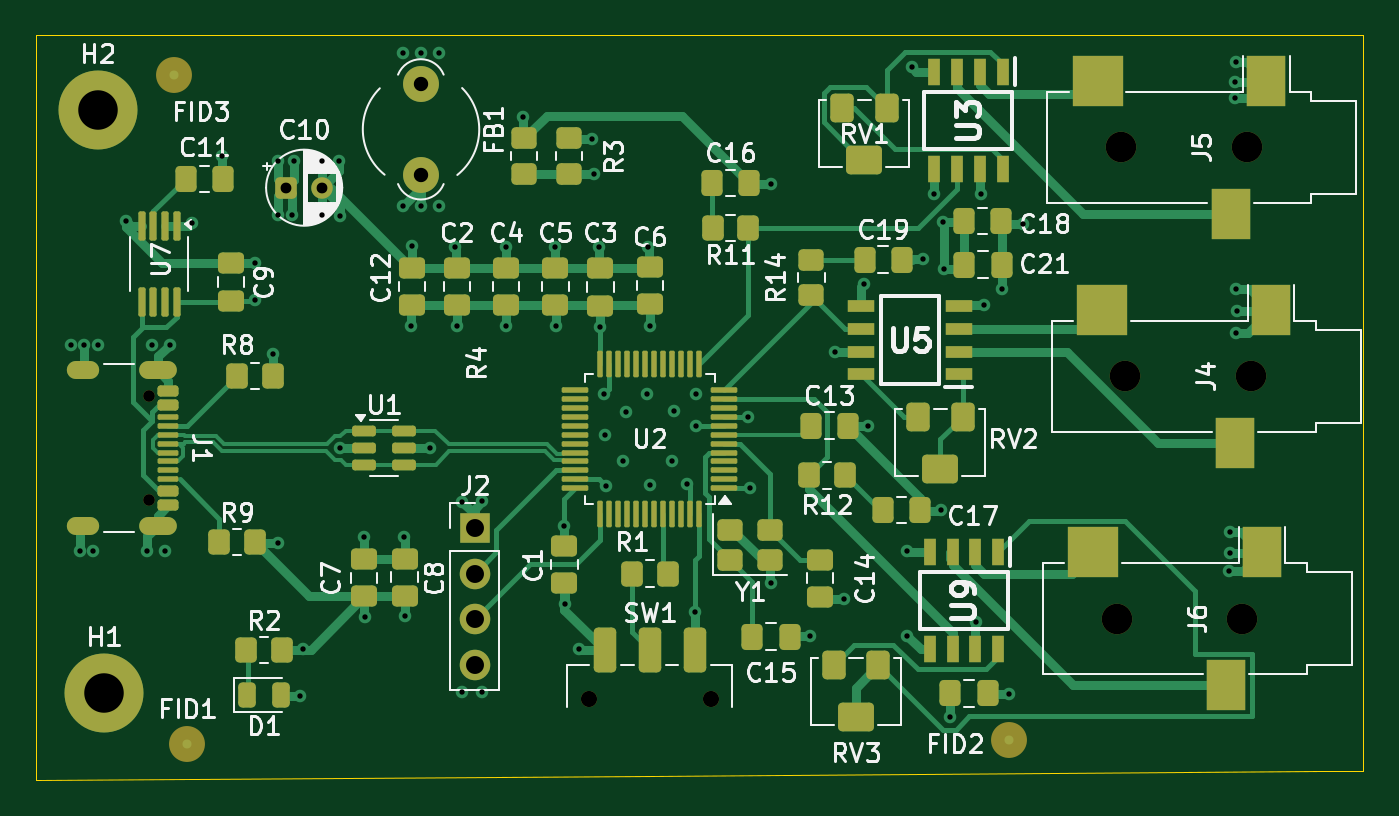
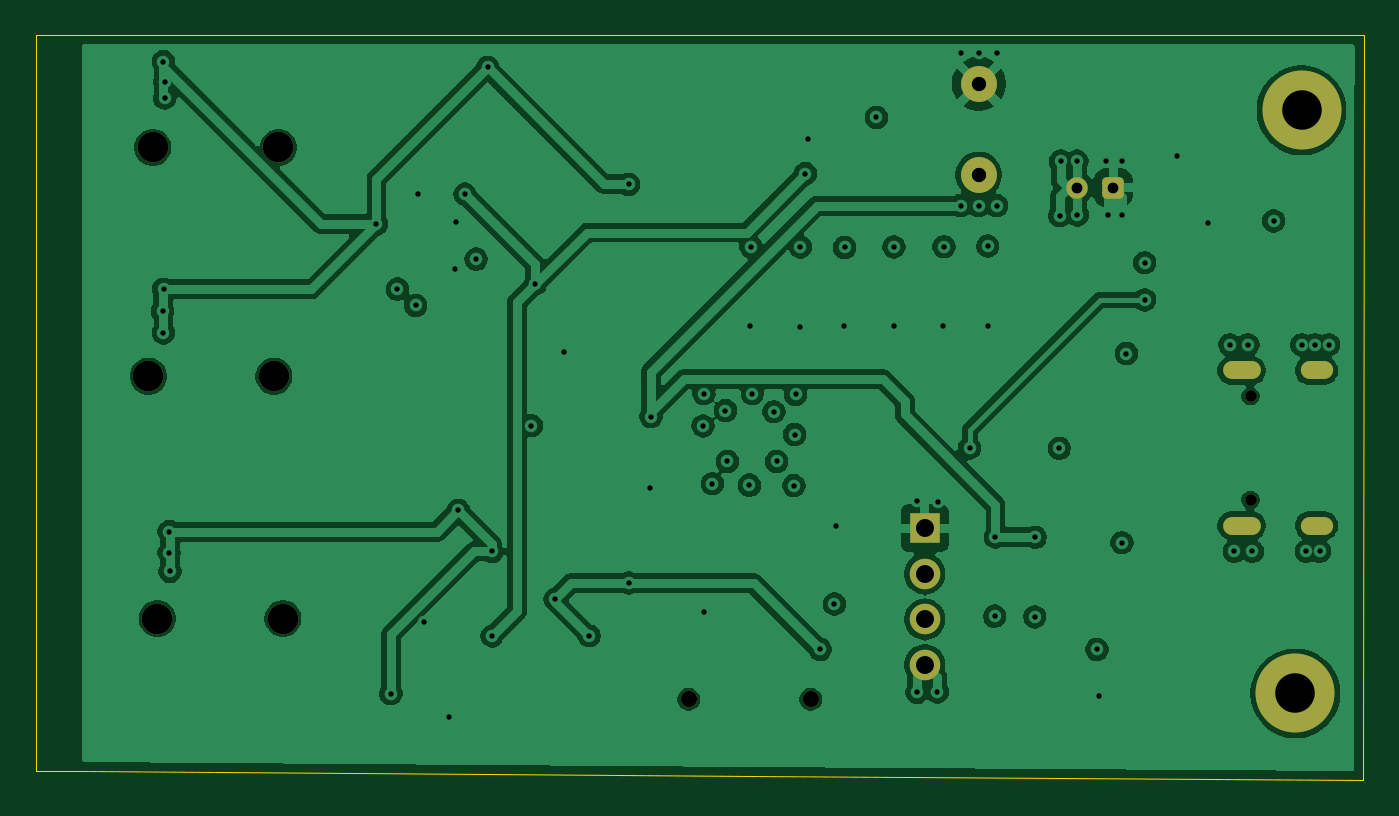
Circuit board: 11 layer files. Board 73.9 x 41.5 mm.
- bottom_copper: EMG_hand_sensor-B_Cu.gbr (147545 bytes)
- bottom_mask: EMG_hand_sensor-B_Mask.gbr (2164 bytes)
- outline: EMG_hand_sensor-Edge_Cuts.gbr (838 bytes)
- top_copper: EMG_hand_sensor-F_Cu.gbr (40044 bytes)
- top_mask: EMG_hand_sensor-F_Mask.gbr (10090 bytes)
- paste: EMG_hand_sensor-F_Paste.gbr (9044 bytes)
- top_silk: EMG_hand_sensor-F_Silkscreen.gbr (79681 bytes)
- inner_copper: EMG_hand_sensor-In1_Cu.gbr (84720 bytes)
- inner_copper: EMG_hand_sensor-In2_Cu.gbr (84372 bytes)
- drill: EMG_hand_sensor-NPTH.drl (601 bytes)
- drill: EMG_hand_sensor-PTH.drl (2489 bytes)

=== bottom_copper: EMG_hand_sensor-B_Cu.gbr (147545 bytes, source omitted) ===
=== bottom_mask: EMG_hand_sensor-B_Mask.gbr (2164 bytes, source withheld) ===
=== outline: EMG_hand_sensor-Edge_Cuts.gbr ===
%TF.GenerationSoftware,KiCad,Pcbnew,9.0.2*%
%TF.CreationDate,2025-07-12T20:18:30+01:00*%
%TF.ProjectId,EMG_hand_sensor,454d475f-6861-46e6-945f-73656e736f72,rev?*%
%TF.SameCoordinates,Original*%
%TF.FileFunction,Profile,NP*%
%FSLAX46Y46*%
G04 Gerber Fmt 4.6, Leading zero omitted, Abs format (unit mm)*
G04 Created by KiCad (PCBNEW 9.0.2) date 2025-07-12 20:18:30*
%MOMM*%
%LPD*%
G01*
G04 APERTURE LIST*
%TA.AperFunction,Profile*%
%ADD10C,0.050000*%
%TD*%
G04 APERTURE END LIST*
D10*
X217750000Y-50000000D02*
X217750000Y-91000000D01*
X178000000Y-91250000D02*
X143840002Y-91494000D01*
X178000000Y-91250000D02*
X215190000Y-90970000D01*
X143840002Y-91494000D02*
X143810000Y-50000000D01*
X143810000Y-50000000D02*
X215210000Y-50000000D01*
X215210000Y-50000000D02*
X217750000Y-50000000D01*
X217750000Y-91000000D02*
X215190000Y-90970000D01*
M02*

=== top_copper: EMG_hand_sensor-F_Cu.gbr (40044 bytes, source omitted) ===
=== top_mask: EMG_hand_sensor-F_Mask.gbr (10090 bytes, source omitted) ===
=== paste: EMG_hand_sensor-F_Paste.gbr (9044 bytes, source omitted) ===
=== top_silk: EMG_hand_sensor-F_Silkscreen.gbr (79681 bytes, source omitted) ===
=== inner_copper: EMG_hand_sensor-In1_Cu.gbr (84720 bytes, source omitted) ===
=== inner_copper: EMG_hand_sensor-In2_Cu.gbr (84372 bytes, source omitted) ===
=== drill: EMG_hand_sensor-NPTH.drl ===
M48
; DRILL file {KiCad 9.0.2} date 2025-07-12T20:18:24+0100
; FORMAT={-:-/ absolute / metric / decimal}
; #@! TF.CreationDate,2025-07-12T20:18:24+01:00
; #@! TF.GenerationSoftware,Kicad,Pcbnew,9.0.2
; #@! TF.FileFunction,NonPlated,1,4,NPTH
FMAT,2
METRIC
; #@! TA.AperFunction,NonPlated,NPTH,ComponentDrill
T1C0.650
; #@! TA.AperFunction,NonPlated,NPTH,ComponentDrill
T2C0.900
; #@! TA.AperFunction,NonPlated,NPTH,ComponentDrill
T3C1.700
%
G90
G05
T1
X150.105Y-70.11
X150.105Y-75.89
T2
X174.6Y-87.0
X181.4Y-87.0
T3
X204.0Y-82.5
X204.25Y-56.25
X204.5Y-69.0
X211.0Y-82.5
X211.25Y-56.25
X211.5Y-69.0
M30

=== drill: EMG_hand_sensor-PTH.drl ===
M48
; DRILL file {KiCad 9.0.2} date 2025-07-12T20:18:24+0100
; FORMAT={-:-/ absolute / metric / decimal}
; #@! TF.CreationDate,2025-07-12T20:18:24+01:00
; #@! TF.GenerationSoftware,Kicad,Pcbnew,9.0.2
; #@! TF.FileFunction,Plated,1,4,PTH
FMAT,2
METRIC
; #@! TA.AperFunction,Plated,PTH,ViaDrill
T1C0.300
; #@! TA.AperFunction,Plated,PTH,ComponentDrill
T2C0.600
; #@! TA.AperFunction,Plated,PTH,ComponentDrill
T3C0.800
; #@! TA.AperFunction,Plated,PTH,ComponentDrill
T4C1.000
; #@! TA.AperFunction,Plated,PTH,ComponentDrill
T5C2.200
%
G90
G05
T1
X145.75Y-67.25
X146.25Y-78.75
X146.5Y-67.25
X147.0Y-78.75
X147.25Y-67.25
X148.82Y-60.35
X150.0Y-78.75
X150.25Y-67.25
X151.0Y-78.75
X151.25Y-67.25
X152.49Y-60.47
X154.19Y-56.71
X156.0Y-64.75
X156.001Y-62.68
X157.02Y-67.739
X157.27Y-60.02
X157.27Y-78.28
X157.28Y-57.0
X158.07Y-60.04
X158.17Y-57.01
X158.54Y-86.8
X158.661Y-84.22
X159.75Y-60.02
X159.77Y-57.02
X160.68Y-57.02
X160.73Y-60.06
X160.76Y-73.01
X162.1Y-77.97
X162.12Y-82.406
X164.25Y-51.0
X164.25Y-59.5
X164.32Y-77.96
X164.35Y-82.366
X164.72Y-66.2
X164.74Y-61.75
X165.25Y-51.0
X165.25Y-59.5
X165.75Y-73.0
X166.25Y-51.0
X166.25Y-59.5
X167.18Y-61.79
X167.24Y-66.21
X167.54Y-75.98
X167.55Y-86.59
X168.66Y-75.96
X168.68Y-86.61
X169.97Y-61.799
X169.99Y-66.19
X170.95Y-54.579
X172.71Y-61.83
X172.76Y-66.21
X173.22Y-77.33
X173.28Y-81.691
X174.08Y-84.22
X174.76Y-55.81
X174.9Y-57.72
X175.18Y-61.8
X175.22Y-66.25
X175.45Y-70.01
X175.5Y-72.25
X175.54Y-75.1
X176.5Y-73.75
X176.65Y-70.98
X177.86Y-69.97
X177.93Y-61.799
X178.01Y-66.22
X178.02Y-75.07
X179.25Y-73.75
X179.35Y-70.92
X180.08Y-74.99
X180.53Y-82.11
X180.55Y-69.98
X180.6Y-71.77
X183.5Y-71.25
X183.57Y-75.21
X184.74Y-80.52
X184.751Y-58.31
X186.941Y-83.46
X188.34Y-67.67
X188.841Y-81.42
X189.95Y-63.87
X190.161Y-71.76
X192.35Y-78.76
X192.35Y-83.47
X192.6Y-51.8
X193.241Y-62.48
X193.86Y-58.86
X194.231Y-76.48
X194.36Y-60.42
X194.41Y-63.04
X194.75Y-88.0
X196.17Y-82.69
X196.45Y-58.86
X196.6Y-65.06
X197.62Y-64.151
X197.991Y-86.68
X198.791Y-60.52
X210.29Y-79.87
X210.34Y-77.66
X210.34Y-78.83
X210.58Y-52.61
X210.58Y-53.51
X210.65Y-64.16
X210.66Y-51.48
X210.66Y-66.59
X210.7Y-65.37
T2
X157.75Y-58.5
X159.75Y-58.5
T3
X165.25Y-52.71
X165.25Y-57.79
T4
X168.25Y-77.46
X168.25Y-80.0
X168.25Y-82.54
X168.25Y-85.08
T5
X147.26Y-54.19
X147.61Y-86.67
T2
G00X146.825Y-68.68
M15
G01X146.025Y-68.68
M16
G05
G00X146.825Y-77.32
M15
G01X146.025Y-77.32
M16
G05
G00X151.155Y-68.68
M15
G01X150.055Y-68.68
M16
G05
G00X151.155Y-77.32
M15
G01X150.055Y-77.32
M16
G05
M30
